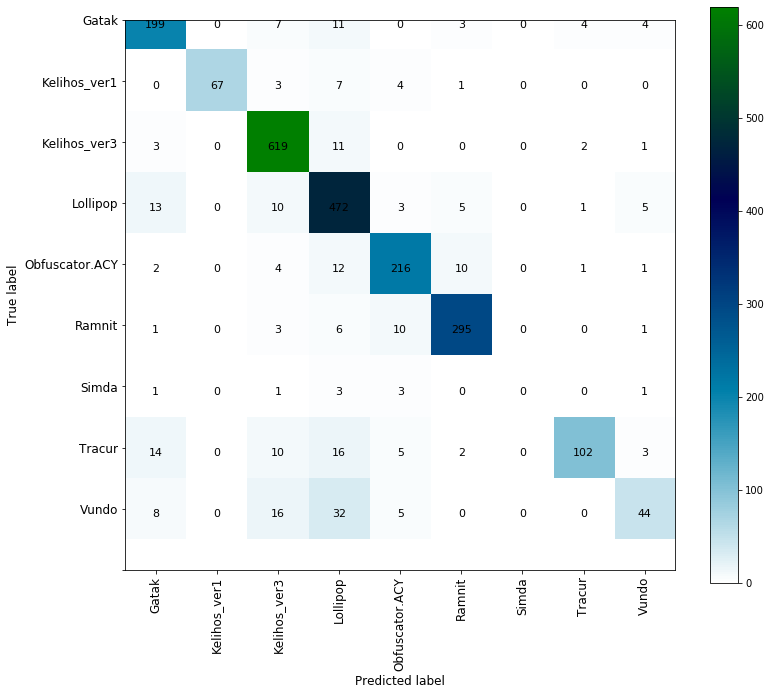

The data file committed next to this chart (first rows):
, precision, recall, f1-score, support
Gatak, 0.8257, 0.8728, 0.8486, 228.0
Kelihos_ver1, 1.0, 0.8171, 0.8993, 82.0
Kelihos_ver3, 0.9198, 0.9733, 0.9458, 636.0
Lollipop, 0.8281, 0.9273, 0.8749, 509.0
Obfuscator.ACY, 0.878, 0.878, 0.878, 246.0
Ramnit, 0.9335, 0.9335, 0.9335, 316.0
Simda, 0.0, 0.0, 0.0, 9.0
Tracur, 0.9273, 0.6711, 0.7786, 152.0
Vundo, 0.7333, 0.419, 0.5333, 105.0
accuracy, 0.8822, 0.8822, 0.8822, 0.8822
macro avg, 0.7829, 0.7214, 0.7436, 2283
weighted avg, 0.8785, 0.8822, 0.8758, 2283
